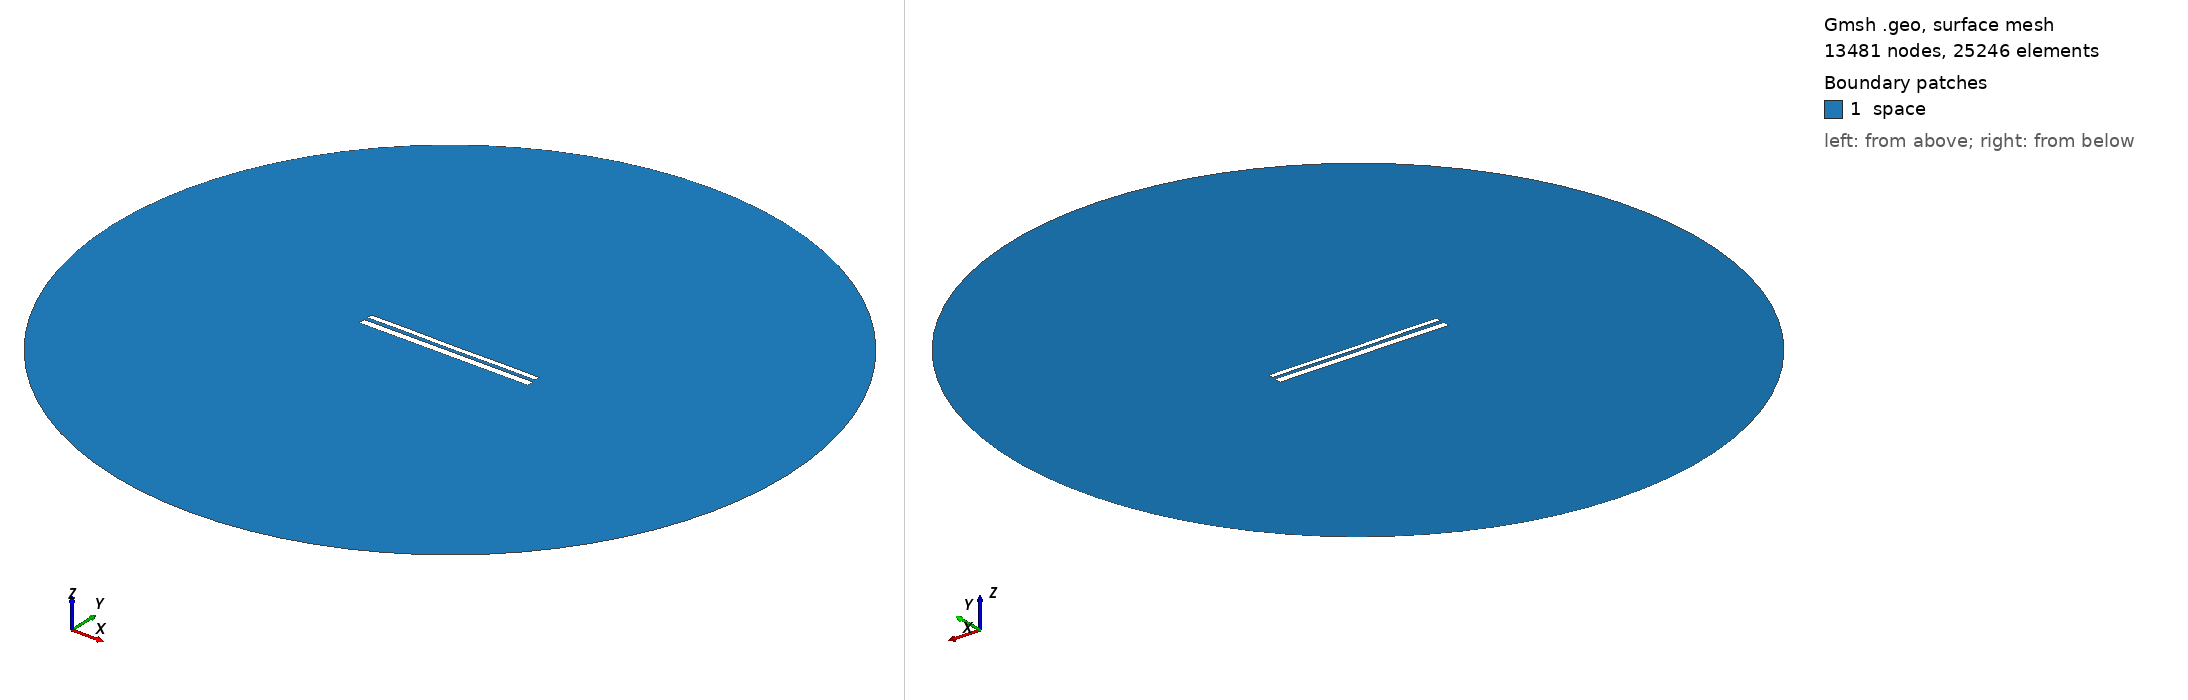

Gmsh geometry script, surface-meshed: 13481 nodes, 25246 surface elements. Boundary patches (legend numbers): 1 space. Left view from above one corner, right view from below the opposite corner. Legend entries are the model's physical surfaces. The drawing asked Gmsh for element sizes between 1% and 20% of the model's largest extent; the script's own settings can give other sizes.

=== 10664.geo (drawn) ===
//---------------------------------------
// Geometry kernel
//---------------------------------------

SetFactory("OpenCASCADE");



//---------------------------------------
// Parameters of the geometry
//---------------------------------------

// Overetch of the upper plate
overetch = 0.375;

// Distance between the plates
distance = 2.0;

// Discretization over the x axis (for the deformation)
nx = 50; 

// Length of the plate
L = 100 - overetch; 

// Number of modes
n = 4; 

// 1st mode coefficient
coeff(1) = -0.15;
beta(1) = 0.596864 * 3.1415926535 / L;

// 2nd mode coefficient
coeff(2) = -0.075;
beta(2) = 1.49418 * 3.1415926535 / L;

// 3rd mode coefficient
coeff(3) = 0.0;
beta(3) = 2.50025 * 3.1415926535 / L;

// 4th mode coefficient
coeff(4) = 0.07499999999999998;
beta(4) = 3.49999 * 3.1415926535 / L;



//---------------------------------------
// Upper plate (deformed rectangle)
//---------------------------------------

// Coordiantes of the upper plate
xmin = -50;
xmax = 50 - overetch;

// Height of the upper plate
yheight = 4 - 2 * overetch;

// Indexes of the points
UpperID[] = {};
LowerID[] = {};
LeftID[] = {};
RightID[] = {};

// Point index
p = 1;

// Horizontal edges
For i In {1:nx}
    x = xmin + (i-1)*(xmax - xmin)/(nx-1);

    y_bottom = distance / 2 + overetch;
    For j In {1:n}
        C = (Cosh(beta(j)*L) + Cos(beta(j)*L)) / (Sinh(beta(j)*L) + Sin(beta(j)*L));
        y_bottom  = y_bottom + coeff(j) * (Cosh(beta(j)*(x+50)) - Cos(beta(j)*(x+50)) - C * (Sinh(beta(j)*(x+50)) - Sin(beta(j)*(x+50))));
    EndFor

    y_top = y_bottom + yheight;

    Point(p) = {x, y_top, 0, 1.0};
    UpperID[i] = p;
    p = p + 1;

    Point(p) = {x, y_bottom, 0, 1.0};
    LowerID[i] = p;
    p = p + 1;
EndFor

// Create point lists
UpperPts[] = {}; LowerPts[] = {};
For i In {1:nx}
  UpperPts[] += {UpperID[i]};
  LowerPts[] += {LowerID[i]};
EndFor

// Build splines
Spline(1) = {UpperPts[]};
Spline(2) = {LowerPts[]};
Line(3) = {LowerPts[nx-1], UpperPts[nx-1]};
Line(4) = {LowerPts[0], UpperPts[0]};

// Build the plane surface
Curve Loop(1) = {2, 3, -1, -4};
Plane Surface(1) = {1};



//---------------------------------------
// Lower plate (rectangle)
//---------------------------------------

// Vertices
Point(1001) = {-50, -1, 0, 1.0};
Point(1002) = { 50, -1, 0, 1.0};
Point(1003) = { 50,  -5, 0, 1.0};
Point(1004) = {-50,  -5, 0, 1.0};

// Edges
Line(5) = {1001, 1002};
Line(6) = {1002, 1003};
Line(7) = {1003, 1004};
Line(8) = {1004, 1001};

// Plane surface
Line Loop(2) = {5, 6, 7, 8};
Plane Surface(2) = {2}; 



//---------------------------------------
// Outer (fictious) boundary
//---------------------------------------

// Points
Point(1005) = {0, 0, 0};       // Center
Point(1006) = {200, 0, 0};     // Start point
Point(1007) = {0, 200, 0};     // 90 degrees
Point(1008) = {-200, 0, 0};    // 180 degrees
Point(1009) = {0, -200, 0};    // 270 degrees

// Circle arcs (each needs start, center, end)
Circle(9) = {1006, 1005, 1007};
Circle(10) = {1007, 1005, 1008};
Circle(11) = {1008, 1005, 1009};
Circle(12) = {1009, 1005, 1006};

// Plane surface for the entire domain
Curve Loop(3) = {9, 10, 11, 12};
Surface(3) = {3};

// Subtract the plates from the whole domain to obtain the actual domain where we want to solve the equations
BooleanDifference{ Surface{3}; Delete; }{ Surface{1}; Surface{2}; Delete; }




//---------------------------------------
// Transfinite Lines/Curves
//---------------------------------------

// Set the number of points on the boundaries
r = 7;

// Plates
Transfinite Curve {1, 2} = 50*r Using Progression 1;
Transfinite Curve {3, 4} = 2*r Using Progression 1;
Transfinite Line {5, 7} = 50*r Using Progression 1;
Transfinite Line {6, 8} = 2*r Using Progression 1;

// Outer boundary
Transfinite Line {9, 10, 11, 12} = 20 Using Progression 1;



//---------------------------------------
// Physical groups
//---------------------------------------                

// Physical curves (boundaries)
Physical Line("force_segment", 10) = {2};
Physical Line("upper_plate", 11) = {1, 3, 4};
Physical Line("lower_plate", 12) = {5, 6, 7, 8};
Physical Line("boundary", 20) = {9, 10, 11, 12};

// Physical Surfaces
Physical Surface("space", 30) = {3};



//---------------------------------------
// 6. Generate the Mesh
//---------------------------------------

// 2D mesh generation
Mesh 2;
